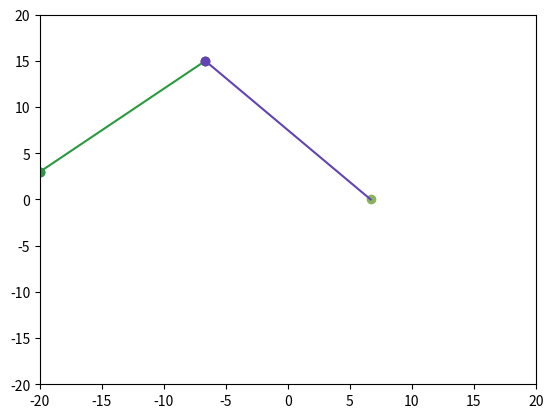

Here is the Python script that generated this plot:
# [redacted]
# Contact: [email redacted]
# Project: https://github.com/Weilory/Matplotlib-BezierCurve-Animator/

"""
Functions
    major:
        by passing in x y dots, illustate process of parsing n
        points into a smooth curve
    minor:
        generating random color hexcode 
        perform matplotlib dot line animation
"""

from matplotlib import pyplot as plt
from matplotlib.animation import FuncAnimation
from random import choice, randint


class Color:
    """
    parse random visible color  
    """
    refer = {0: "0", 1: "1", 2: "2", 3: "3", 4: "4", 5: "5", 6: "6", 7: "7", 8: "8", 9: "9",
             10: "A",  11: "B",  12: "C",  13: "D",  14: "E",  15: "F",  16: "G"}

    # with larger intensity, the color will be more close to white
    # setting gray to true, the instance will always return black
    # and white color
    def __init__(self, max_intensity=50, gray=False):
        if max_intensity < 20:
            self.const = 20
        else:
            self.const = (max_intensity / 100.0) * 6 * 16
        self.exist = []
        self.gray = gray
        self.ind = 14

    # sometimes we don't want to use last
    # hence no need for cache storing
    @staticmethod
    def generate():
        sa = 0
        arr = []
        for i in range(6):
            ind = choice([x for x in range(16)])
            arr.append(Color.refer[ind])
            sa += ind
        return sa, arr

    def gray_new(self):
        if self.ind < 0:
            self.ind = 14
        self.ind -= 1
        res = f"#{''.join([Color.refer[self.ind] for i in range(6)])}"
        self.exist.append(res)
        return res

    @property
    def new(self):
        if self.gray is True:
            return self.gray_new()
        sa, arr = Color.generate()
        while sa >= self.const or arr in self.exist:
            sa, arr = Color.generate()
        res = f'#{"".join(arr)}'
        self.exist.append(res)
        return res

    @property
    def last(self):
        return self.exist[-1]


class Bezier:
    # slice between two numbers into n segments
    # [start, to], num
    # list of length num
    @staticmethod
    def condense(two, n):
        fir = two[0]
        sec = two[1]
        par = float((sec - fir) / (n - 1))
        sta = 0
        arr = []
        for i in range(n):
            arr.append(fir + sta)
            sta += par
        return arr

    # [[x, y], [x, y] ..]
    # [x, x ..], [y, y ..]
    @staticmethod
    def forward(*points):
        x_ = []
        y_ = []
        for i in points:
            x_.append(i[0])
            y_.append(i[1])
        return x_, y_

    # [x, x ..], [y, y ..]
    # [[x, y], [x, y] ..]
    @staticmethod
    def backward(x_, y_):
        points = []
        for i, d in enumerate(x_):
            points.append([d, y_[i]])
        return points

    # reduce
    # 4! = 4 * 3 * 2
    @staticmethod
    def red(num):
        if num == 0:
            return 1
        val = 1
        for i in range(num + 1):
            if i != 0:
                val *= i
        return val

    # factorial: r choose c = r! / (c!(r-c)!)
    @staticmethod
    def pascal(row, col):
        return Bezier.red(row) / float(Bezier.red(col) * Bezier.red(row - col))

    def __init__(self, fig, points=None, n=100, interval=50):
        self.points = points # [[x, y], [x, y] ..]
        self.n = n
        self.level = len(points) # n level bezier curve
        # matplotib config
        self.fig = fig
        self.interval = interval
        self.color = Color(max_intensity=50)
        self.gray = Color(gray=True)
        # runtime cache
        self.animate = {}
        # a line consists of two end points
        # regard first point as left, second as right
        self.x_on_left = []
        self.x_on_right = []
        self.y_on_left = []
        self.y_on_right = []
        # differ first runtime in recursion
        self.inited = False
        # result coordinate
        self.reduced = {"x": [], "y": []}

    # bezier each at particular time:
    # For instance, if control points are (0,0), (0.5, 1) and (1, 0), the equations become:
    # x = (1−t)^2 * 0 + 2(1−t)t * 0.5 + t^2 * 1 = (1-t)t + t^2 = t
    # y = (1−t)^2 * 0 + 2(1−t)t * 1 + t^2 * 0 = 2(1-t)t = –2t^2 + 2t
    def beach(self, t):
        row = len(self.points) - 1
        dx = 0
        dy = 0
        for i in range(row + 1):
            pre = Bezier.pascal(row, i) * ((1 - t) ** (row - i)) * (t ** i)
            dx += pre * self.points[i][0]
            dy += pre * self.points[i][1]
        return [dx, dy]

    # originally there are n points, which is dot-and-line, 
    # now from 0~1s, based on speed and interval, parse n dots
    # into n level bezier curve
    def collect_bezier(self):
        ad = 0
        part = 1 / (self.n - 1.0)
        collect = []
        for i in range(self.n - 1):
            collect.append(self.beach(ad))
            ad += part
        return collect

    def store(self, x_res, y_res):
        self.reduced['x'].append(x_res)
        self.reduced['y'].append(y_res)

    # parse collected reduced data into two-points left-and-right coordinates
    def dump(self):
        for i, l_x in enumerate(self.reduced['x']):
            if i != len(self.reduced['x']) - 1:
                self.x_on_left.append(l_x)
                self.y_on_left.append(self.reduced['y'][i])
                self.x_on_right.append(self.reduced['x'][i + 1])
                self.y_on_right.append(self.reduced['y'][i + 1])

    # free cache
    def clear(self):
        self.reduced = {"x": [], "y": []}

    # after dumping, free two-points before starting the next recursion in preparation of a new dump
    def recurse(self):
        self.level -= 1
        self.x_on_left = []
        self.x_on_right = []
        self.y_on_left = []
        self.y_on_right = []

    """
    e.g. to parse level 4 bezier curve, 
        step1: parse 3 level 3 bezier curve
        step2: for each 2 level 3 bezier curve parse 1 level 2 bezier curve
        step3: for each 2 level 2 bezier curve parse 1 level 1 bezier curve
    each step will be animated, archived by following function
    """
    def add_animate(self, level, animation):
        try:
            self.animate[level].append(animation)
        except KeyError:
            self.animate[level] = [animation]

    # matplotlib moving dot animation, the orbit is saved into skech
    def vector_animate(self, left_x, left_y, right_x, right_y, color, no_line=False):
        def update(frame):
            if not no_line:
                if frame != 0:
                    plt.plot([x_res[frame - 1], x_res[frame]], [y_res[frame - 1], y_res[frame]], color=color)
            p.set_data(x_res[frame], y_res[frame])
            return p,

        def init():
            p.set_data(x_res[0], y_res[0])
            return p,

        x_res = []
        y_res = []
        for i in range(len(left_x)):
            x_res.append(left_x[i] + ((right_x[i] - left_x[i]) * float(i / (self.n - 1))))
            y_res.append(left_y[i] + ((right_y[i] - left_y[i]) * float(i / (self.n - 1))))

        self.store(x_res, y_res)
        p, = plt.plot(x_res[0], y_res[0], "o", color=color)

        return FuncAnimation(fig=self.fig, func=update, init_func=init, frames=[x for x in range(len(left_x))],
                             interval=self.interval, repeat=False)

    # matplotlib line movement, the traveling path is not saved on skech
    def line_animate(self, x_left, y_left, x_right, y_right, color):
        p, = plt.plot([x_left[0], x_right[0]], [y_left[0], y_right[0]], color=color)

        def update(frame):
            p.set_data([x_left[frame], x_right[frame]], [y_left[frame], y_right[frame]])
            return p,

        def init():
            p.set_data([x_left[0], x_right[0]], [y_left[0], y_right[0]])
            return p,

        return FuncAnimation(fig=self.fig, func=update, init_func=init, frames=[x for x in range(len(x_left))],
                             interval=self.interval, repeat=False)

    # first recursion
    def init(self):
        self.inited = True
        for i, d in enumerate(self.points):
            if i != self.level - 1:
                xys_ = Bezier.forward(d, self.points[i + 1])
                x_ = Bezier.condense(xys_[0], self.n)
                y_ = Bezier.condense(xys_[1], self.n)
                self.x_on_left.append(x_)
                self.x_on_right.append(x_)
                self.y_on_left.append(y_)
                self.y_on_right.append(y_)

    # second+ recursion 
    def run(self):
        if len(self.x_on_left) == 0:
            print('fucked')
        else:
            print('succeed')
        for i, l_x in enumerate(self.x_on_left):
            x_l = self.x_on_right[i]
            l_y = self.y_on_left[i]
            y_l = self.y_on_right[i]
            if isinstance(self.color, Color):
                self.add_animate(self.level, self.vector_animate(l_x, l_y, x_l, y_l, self.color.new))
                self.add_animate(self.level, self.line_animate(l_x, l_y, x_l, y_l, self.color.last))
            else:
                self.add_animate(self.level, self.vector_animate(l_x, l_y, x_l, y_l, self.color))
                self.add_animate(self.level, self.line_animate(l_x, l_y, x_l, y_l, self.color))

    # recurse, in each, reduce on depth, terminate when depth is zero
    """
    You may wonder why it is depth, rather than level?
    The purpose is to allow user to 
    """
    def loop(self, depth):
        if not self.inited:
            self.init()
        while self.level != 1:
            """
            depth1: only 1 curve 
            depth2: only 2 curve
            """
            if len(self.points) - self.level + 2 <= depth:
                self.run()
            self.recurse()
            self.dump()
            self.clear()

    def animate_sketch(self):
        collect = self.collect_bezier()
        left_x = []
        left_y = []
        right_x = []
        right_y = []
        for i in range(len(collect)):
            if i <= len(collect) - 2:
                left_x.append(collect[i][0])
                left_y.append(collect[i][1])
                right_x.append(collect[i + 1][0])
                right_y.append(collect[i + 1][1])
        if isinstance(self.color, Color):
            self.add_animate(1, (self.vector_animate(left_x, left_y, right_x, right_y, self.color.new)))
            self.add_animate(1, (self.line_animate(left_x, left_y, right_x, right_y, self.color.last)))
        else:
            self.add_animate(1, (self.vector_animate(left_x, left_y, right_x, right_y, self.color)))
            self.add_animate(1, (self.line_animate(left_x, left_y, right_x, right_y, self.color)))


# due to garbage collection, it must be assigned to a global variable
# otherwise animation shows blank
def illustrate(fig, points, n=100, interval=100, depth=None, color=None):
    if depth > n:
        raise ValueError('Depth cannot exceed n')
    be = Bezier(fig, points, n, interval)
    if color is not None:
        be.color = color
    be.loop(depth)
    return be


def sketch(fig, points, n=100, color=None):
    be = Bezier(fig, points, n)
    if color is not None:
        be.color = color
    be.animate_sketch()
    return be


if __name__ == '__main__':
    ind = randint(0, 0)
    if ind == 0:
        dots_quantity = 3
        # option 1: illustrate all animation
        def example(lim_x, lim_y, n):
            dx = float((lim_x[1] - lim_x[0]) / n)
            x_arr = []
            y_arr = []
            for i in range(n + 1):
                x_arr.append(lim_x[0] + dx * i)
                y_arr.append(randint(int(lim_y[0]), int(lim_y[1])))
            return x_arr, y_arr

        fig = plt.figure()
        x_lim = (-20, 20)
        y_lim = (-20, 20)
        plt.xlim(*x_lim)
        plt.ylim(*y_lim)
        points = Bezier.backward(*example(x_lim, y_lim, dots_quantity))
        b = illustrate(fig, points, interval=50, n=100, depth=3)
        plt.show()
    # elif ind == 1:
    #     # option 2: sketch bezier path
    #     fig = plt.figure()
    #     plt.xlim(-1, 11)
    #     plt.ylim(-2, 8)
    #     b = sketch(fig, [[0, 0], [5, 5], [10, 0]], color='b')
    #     plt.show()
    # elif ind == 2:
    #     import numpy as np
    #     # option 3: animate a moving line and dot transformation
    #     fig = plt.figure()
    #     plt.xlim(0, 10)
    #     plt.ylim(0, 10)
    #     left_x = np.linspace(2, 8, 100)
    #     left_y = [8 for x in range(100)]
    #     right_x = np.linspace(2, 8, 100)
    #     right_y = [2 for x in range(100)]
    #     b = Bezier(fig, [])
    #     a1 = b.vector_animate(left_x, left_y, right_x, right_y, color='k', no_line=True)
    #     a2 = b.line_animate(left_x, left_y, right_x, right_y, color='b')
    #     plt.show()

